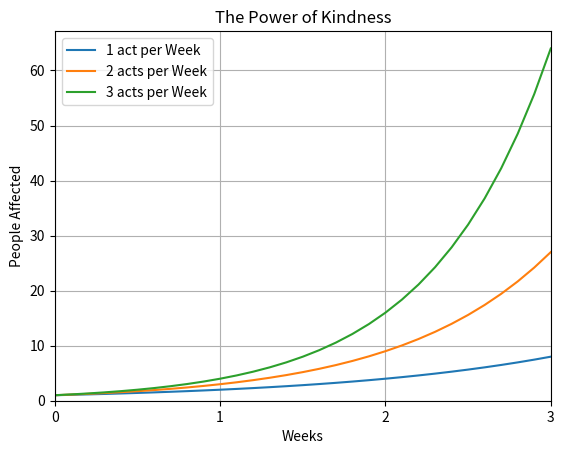

This figure's Python source:
import numpy as np
import matplotlib.pyplot as plt
import matplotlib.ticker as plticker


class Plotter:
    def __init__(self, x_range):
        self.x = x_range
        self.range = np.arange(0, x_range + 0.1, 0.1)

    def plot(self):
        self.graph(self.exponential(2), '1 act per Week')
        self.graph(self.exponential(3), '2 acts per Week')
        self.graph(self.exponential(4), '3 acts per Week')

        self.format()

        plt.savefig('Graph.png', dpi=300)
        plt.show(block=False)

    def graph(self, formula, legend):
        x = self.range
        y = formula(x)
        plt.plot(x, y, label=legend)

    @staticmethod
    def exponential(value):
        def formula(x):
            return value ** x
        return formula

    def format(self):
        axs = plt.gca()

        axs.set_xlim(xmin=0, xmax=self.x)
        axs.set_ylim(ymin=0)

        axs.margins(y=0, x=0)

        plt.grid(True)

        loc = plticker.MultipleLocator(1)
        axs.xaxis.set_major_locator(loc)

        plt.legend(loc="upper left")

        plt.xlabel('Weeks')
        plt.ylabel('People Affected')

        plt.title("The Power of Kindness")


Plotter(3).plot()
